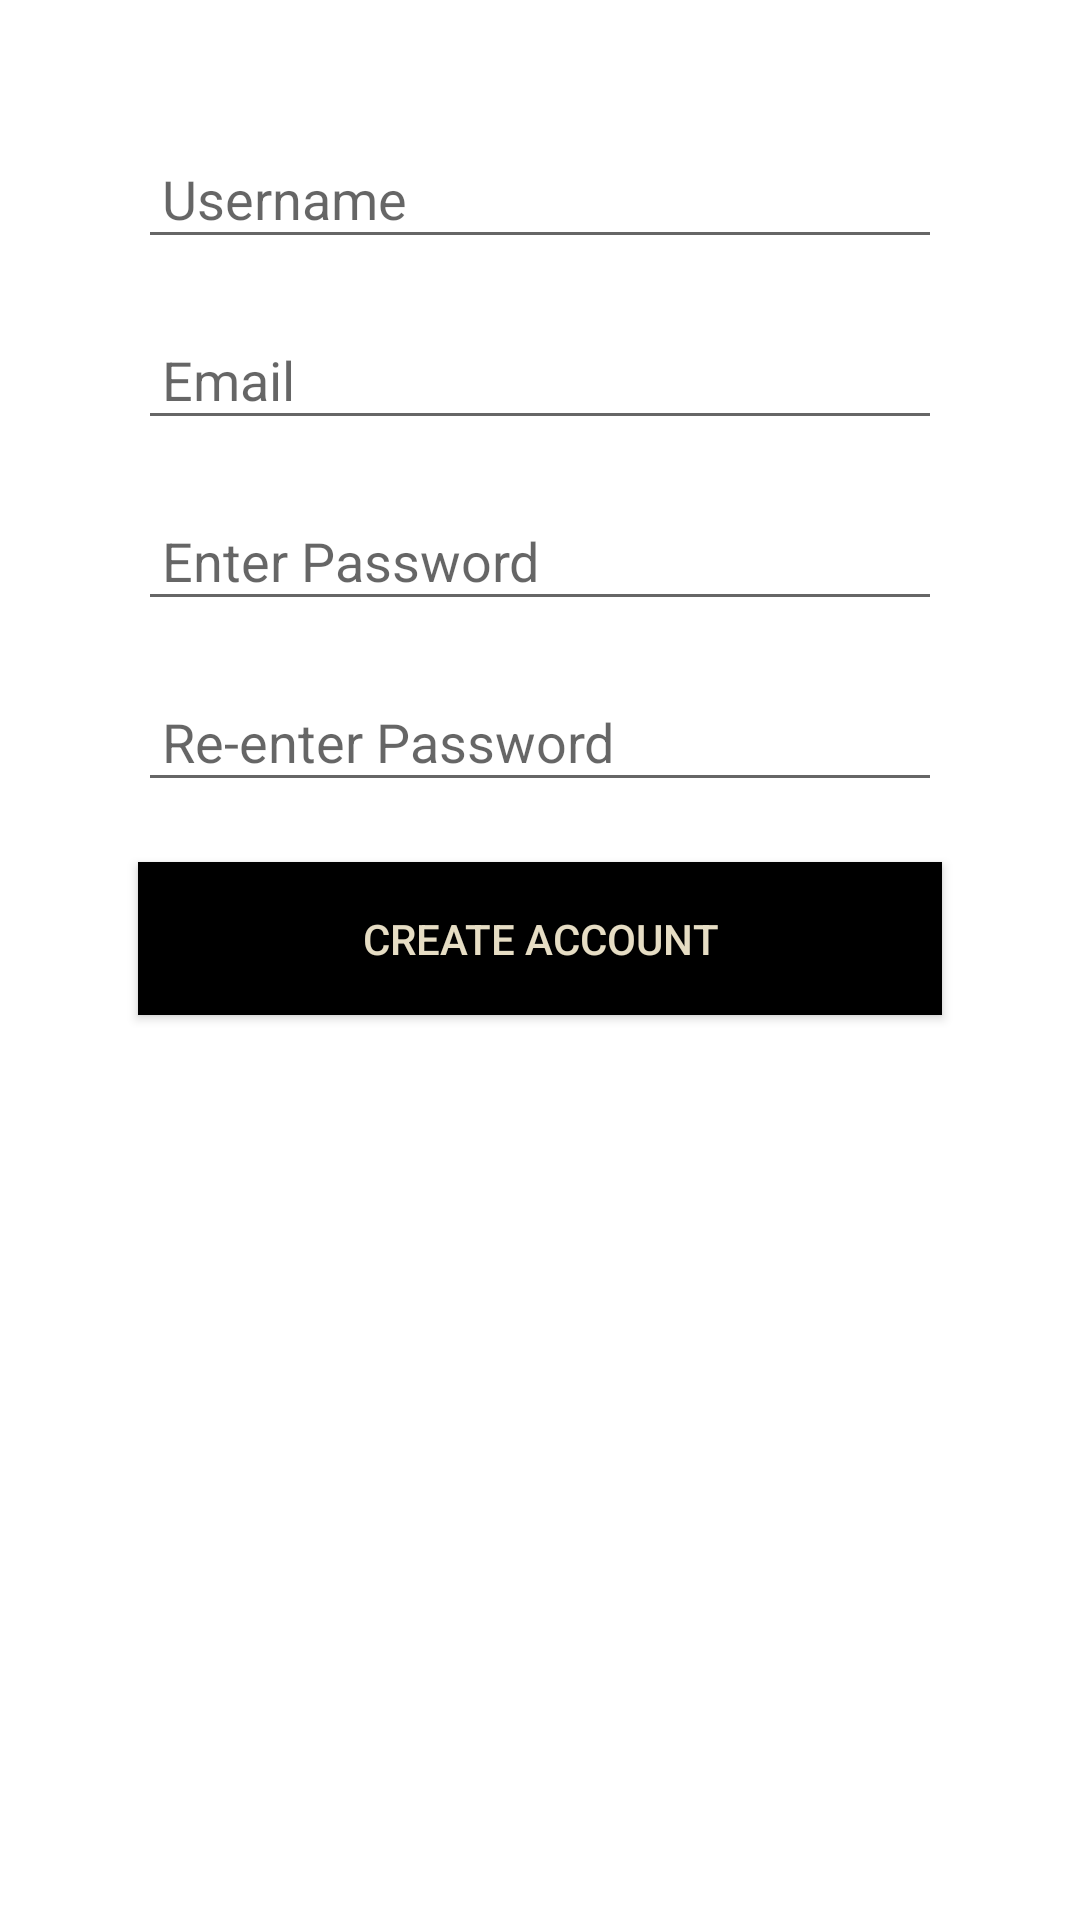

Android layout source for this screen:
<!-- AndroidManifest.xml: application theme Theme.QuizApp_Fragments -->
<!-- res/layout/signupfragment.xml -->
<LinearLayout
    xmlns:android="http://schemas.android.com/apk/res/android"
    android:orientation="vertical"
    android:layout_width="match_parent"
    android:layout_height="match_parent"
    android:padding="16dp">

    <EditText
        android:id="@+id/signupUsername"
        android:layout_width="match_parent"
        android:layout_height="wrap_content"
        android:hint="Username"
        android:inputType="text"
        android:maxLines="1"
        android:padding="8dp"
        android:textColor="@color/textcolour"
        android:layout_marginTop="30dp"
        android:layout_marginRight="30dp"
        android:layout_marginLeft="30dp"
        android:layout_marginBottom="10dp"
        />

    <EditText
        android:id="@+id/signupEmail"
        android:layout_width="match_parent"
        android:layout_height="wrap_content"
        android:hint="Email"
        android:inputType="textEmailAddress"
        android:maxLines="1"
        android:padding="8dp"
        android:textColor="@color/textcolour"
        android:layout_marginTop="10dp"
        android:layout_marginRight="30dp"
        android:layout_marginLeft="30dp"
        android:layout_marginBottom="10dp"/>

    <EditText
        android:id="@+id/signupPassword"
        android:layout_width="match_parent"
        android:layout_height="wrap_content"
        android:hint="Enter Password"
        android:inputType="textPassword"
        android:maxLines="1"
        android:padding="8dp"
        android:textColor="@color/textcolour"
        android:layout_marginTop="10dp"
        android:layout_marginRight="30dp"
        android:layout_marginLeft="30dp"
        android:layout_marginBottom="10dp"/>

    <EditText
        android:id="@+id/signupRePassword"
        android:layout_width="match_parent"
        android:layout_height="wrap_content"
        android:hint="Re-enter Password"
        android:inputType="textPassword"
        android:maxLines="1"
        android:padding="8dp"
        android:textColor="@color/textcolour"
        android:layout_marginTop="10dp"
        android:layout_marginRight="30dp"
        android:layout_marginLeft="30dp"
        android:layout_marginBottom="10dp"/>

    <Button
        android:id="@+id/createAccountButton"
        android:layout_width="match_parent"
        android:layout_height="wrap_content"
        android:text="Create Account"
        android:textColor="@color/textcolour"
        android:background="@color/black"
        android:padding="16dp"
        android:layout_marginTop="10dp"
        android:layout_marginRight="30dp"
        android:layout_marginLeft="30dp"
        android:layout_marginBottom="10dp"/>

</LinearLayout>
<!-- resources referenced by this layout -->
<resources>
  <color name="black">#FF000000</color>
  <color name="textcolour">#E6DDC4</color>
  <style name="Theme.QuizApp_Fragments" parent="Theme.MaterialComponents.DayNight.DarkActionBar">
          
          <item name="colorPrimary">@color/purple_500</item>
          <item name="colorPrimaryVariant">@color/purple_700</item>
          <item name="colorOnPrimary">@color/white</item>
          
          <item name="colorSecondary">@color/teal_200</item>
          <item name="colorSecondaryVariant">@color/teal_700</item>
          <item name="colorOnSecondary">@color/black</item>
          
          <item name="android:statusBarColor">?attr/colorPrimaryVariant</item>
          
      </style>
  <color name="purple_500">#FF6200EE</color>
  <color name="purple_700">#FF3700B3</color>
  <color name="white">#181D31</color>
  <color name="teal_200">#FF03DAC5</color>
  <color name="teal_700">#FF018786</color>
</resources>
